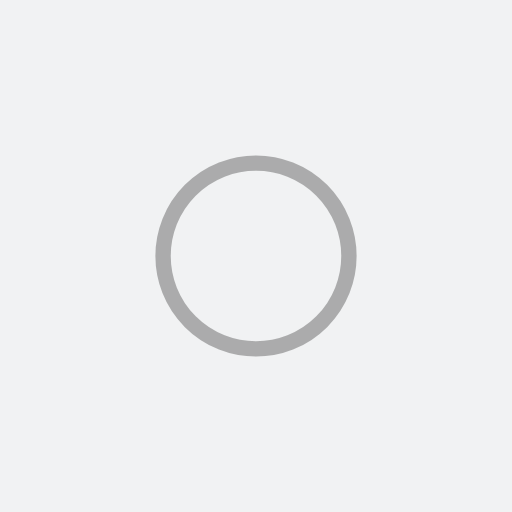
t = 0.00 s
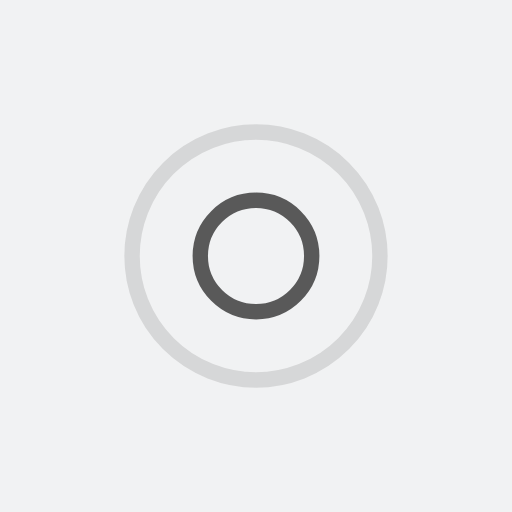
t = 0.30 s
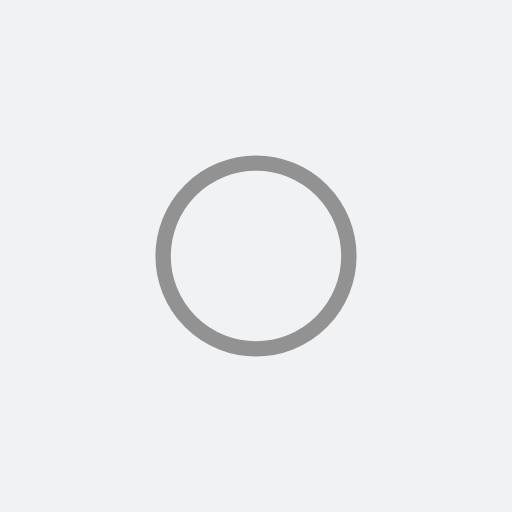
t = 0.60 s
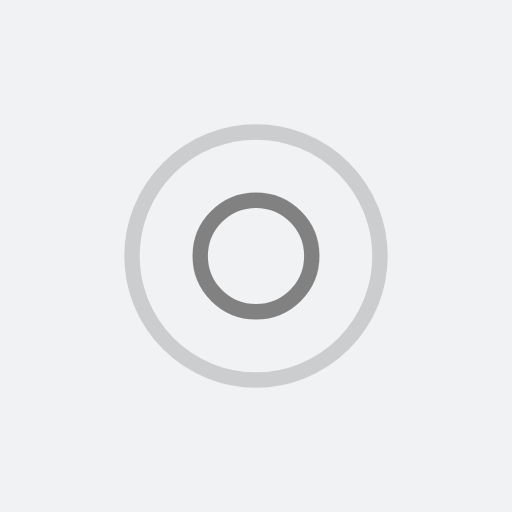
t = 0.90 s

The animated SVG that drew these frames (rendered in a browser with its animation timeline set to each time). Animation: 4 SMIL elements (animate=4); one cycle of 1.21 s, repeats indefinitely.

<?xml version="1.0" encoding="utf-8"?>
<svg xmlns="http://www.w3.org/2000/svg" xmlns:xlink="http://www.w3.org/1999/xlink" style="margin: auto; background: rgb(241, 242, 243); display: block; shape-rendering: auto;" width="197px" height="197px" viewBox="0 0 100 100" preserveAspectRatio="xMidYMid">
<circle cx="50" cy="50" r="0" fill="none" stroke="#353535" stroke-width="3">
  <animate attributeName="r" repeatCount="indefinite" dur="1.2048192771084336s" values="0;28" keyTimes="0;1" keySplines="0 0.2 0.8 1" calcMode="spline" begin="0s"></animate>
  <animate attributeName="opacity" repeatCount="indefinite" dur="1.2048192771084336s" values="1;0" keyTimes="0;1" keySplines="0.2 0 0.8 1" calcMode="spline" begin="0s"></animate>
</circle><circle cx="50" cy="50" r="0" fill="none" stroke="#666666" stroke-width="3">
  <animate attributeName="r" repeatCount="indefinite" dur="1.2048192771084336s" values="0;28" keyTimes="0;1" keySplines="0 0.2 0.8 1" calcMode="spline" begin="-0.6024096385542168s"></animate>
  <animate attributeName="opacity" repeatCount="indefinite" dur="1.2048192771084336s" values="1;0" keyTimes="0;1" keySplines="0.2 0 0.8 1" calcMode="spline" begin="-0.6024096385542168s"></animate>
</circle>
<!-- [ldio] generated by https://loading.io/ --></svg>
